Dataset: Apple_leaf_aug_without_split (GitHub, warjunaid/Apple_leaf_aug_without_split). Classes: black rot, cedar apple rust, healthy, scab.

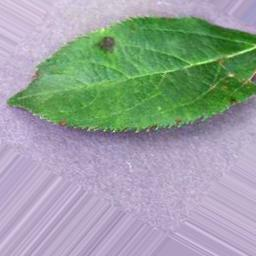
Label: scab

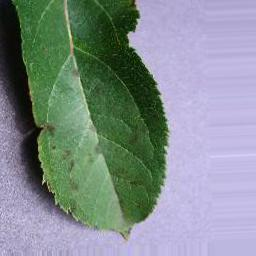
Label: scab

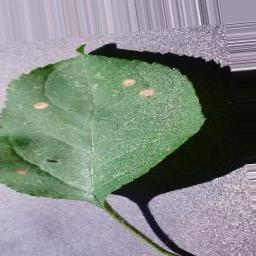
Label: black rot

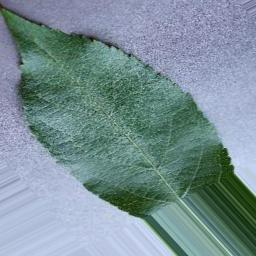
Label: healthy

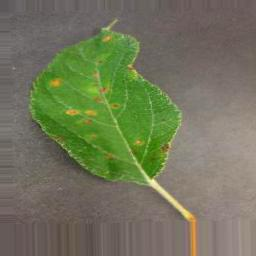
Label: cedar apple rust

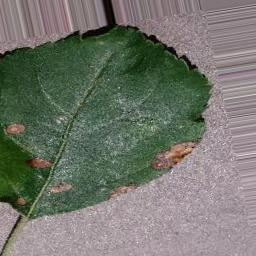
Label: black rot
